Run: headless pygame with SDL's dummy video driver; simulated clock (each Clock.tick advances the game by its frame time, no real sleeping); random seed 0; keys injected as events and as key.get_pressed() state; mouse plan: one left click at the window centre at the start of phase 2, then a move to the lower-right quarter at the start of phase 3.
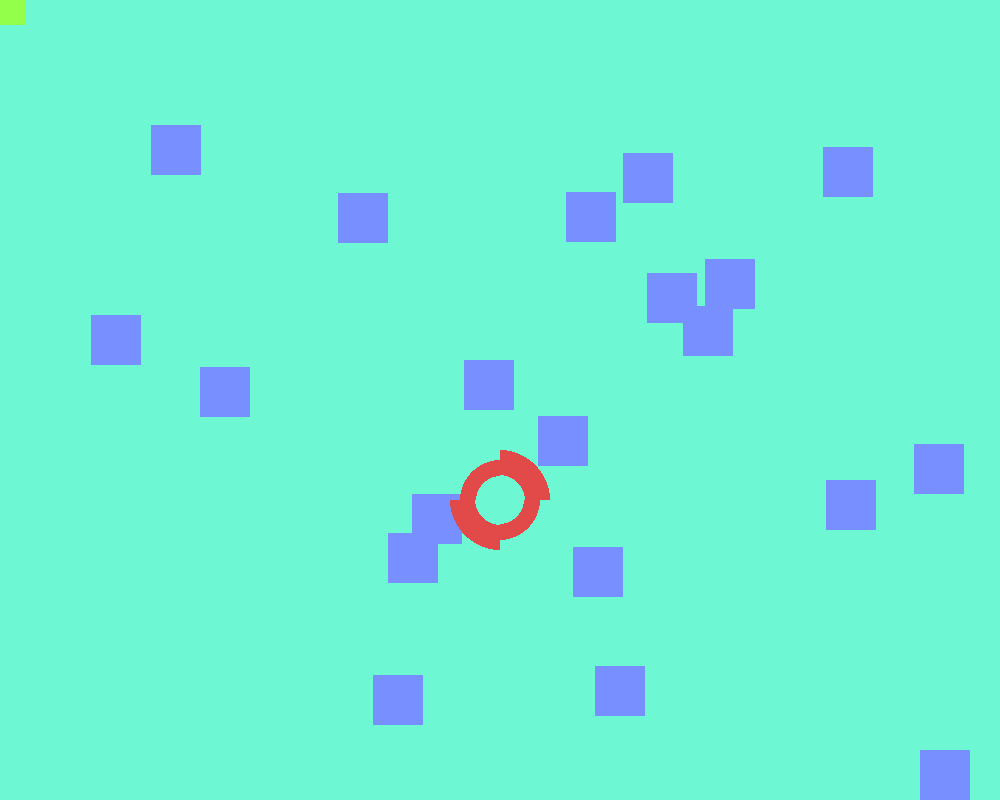
Frame 1 of 4 · flips 1–60 · no input
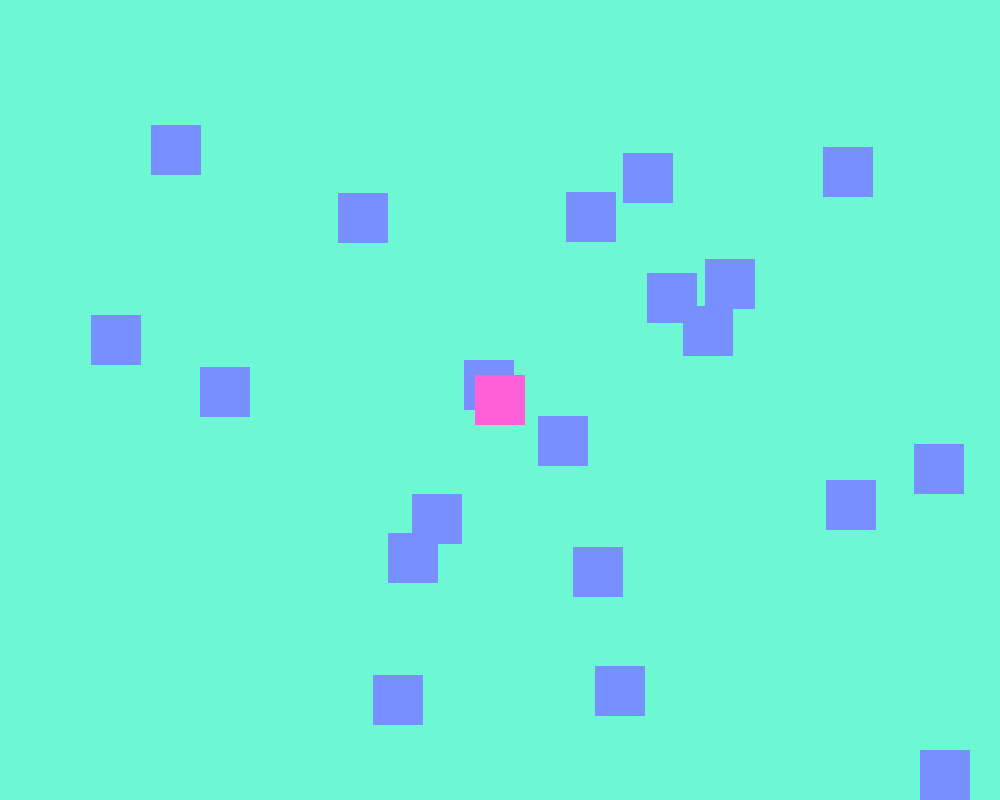
Frame 2 of 4 · flips 61–180 · clicked the window centre · tapped SPACE, RETURN · held RIGHT (→), D
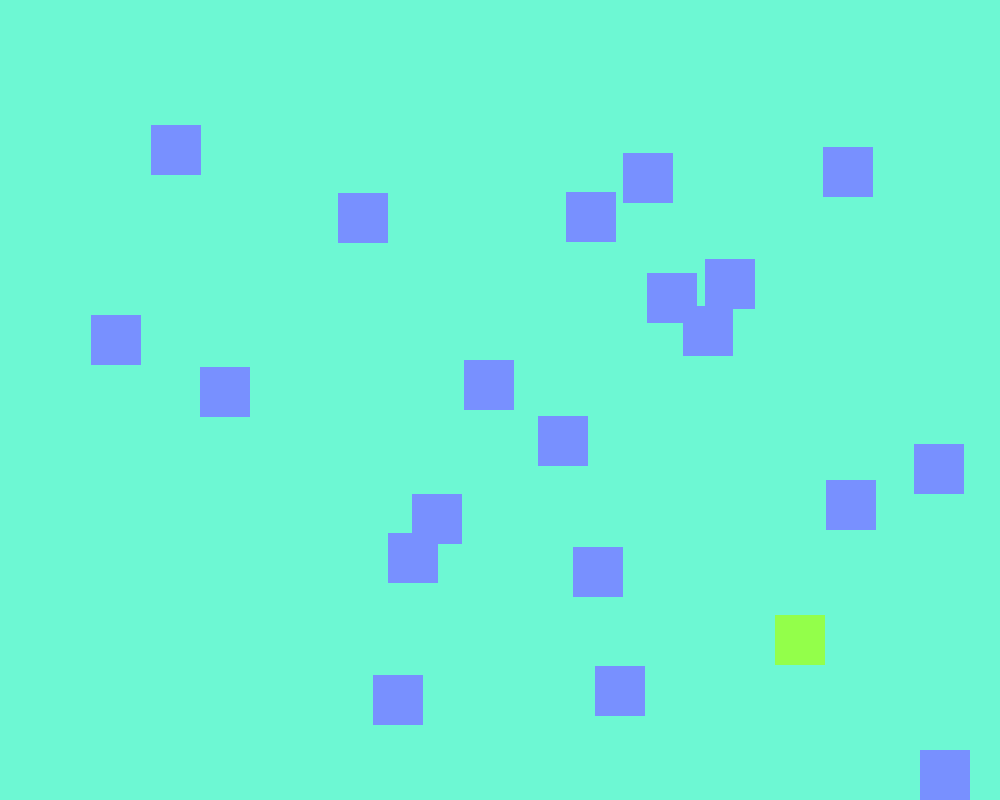
Frame 3 of 4 · flips 181–300 · moved the mouse to the lower-right quarter · held DOWN (↓), S
Frame 4 of 4 · flips 301–420 · held LEFT (←), A, UP (↑), W · screen unchanged from frame 3, image omitted

The pygame program that drew these frames:

import pygame, math, random

pygame.init()

SCREEN_WIDTH = 1000
SCREEN_HEIGHT = 800

MOVEMENT_SPEED = 10
SIZE = 50

# settings

screen = pygame.display.set_mode((SCREEN_WIDTH, SCREEN_HEIGHT))

clock = pygame.time.Clock()

# objects in game

rect_1 = pygame.Rect(100,100, SIZE, SIZE)
obstacles = []
for _ in range(20):
    obstacle_rect = pygame.Rect(random.randint(0 + SIZE, SCREEN_WIDTH - SIZE), random.randint(0 + SIZE, SCREEN_HEIGHT - SIZE), SIZE, SIZE)
    obstacles.append(obstacle_rect)

player_x = 500
player_y = 500

# Game Loop
running = True
while running:
    for event in pygame.event.get():
        if event.type == pygame.QUIT:
            running = False
            
    
    
    # key input
    dx, dy = 0, 0
    key = pygame.key.get_pressed()
    if key[pygame.K_a] or key[pygame.K_LEFT]: dx -=1
    if key[pygame.K_d] or key[pygame.K_RIGHT]: dx +=1
    
    if key[pygame.K_w] or key[pygame.K_UP]: dy -=1
    if key[pygame.K_s] or key[pygame.K_DOWN]: dy +=1
    
    # normalize diagonal
    if dx != 0 and dy != 0:
        l = math.sqrt(dx**2 + dy**2)
        dx /= l
        dy /= l
        
    # player.x += dx * MOVEMENT_SPEED
    # player.y += dy * MOVEMENT_SPEED
    player_x += dx * MOVEMENT_SPEED
    player_y += dy * MOVEMENT_SPEED
    
    
    screen.fill("#6DF8D3")
    
    # rectangles 
    color = "#93FF4A"
    for obstacle in obstacles:
        if rect_1.colliderect(obstacle):
            color = "#FF60D7"
    
    pos = pygame.mouse.get_pos()
    rect_1.center = pos
    # draw rect
    for i in obstacles:
        pygame.draw.rect(screen, "#7890FF", i)
    pygame.draw.rect(screen, color, rect_1)
    
    
    # player made of circles
    pygame.draw.circle(screen, "#E24A4A", (player_x, player_y), SIZE, int(SIZE/2), True, False, True, False)
    pygame.draw.circle(screen, "#E24A4A", (player_x, player_y), SIZE*.8, int(SIZE/3), False, True, False, True)

    
    pygame.display.flip()
    clock.tick(60)
    
pygame.quit()
